Run: headless pygame with SDL's dummy video driver; simulated clock (each Clock.tick advances the game by its frame time, no real sleeping); random seed 0; keys injected as events and as key.get_pressed() state; no mouse input.
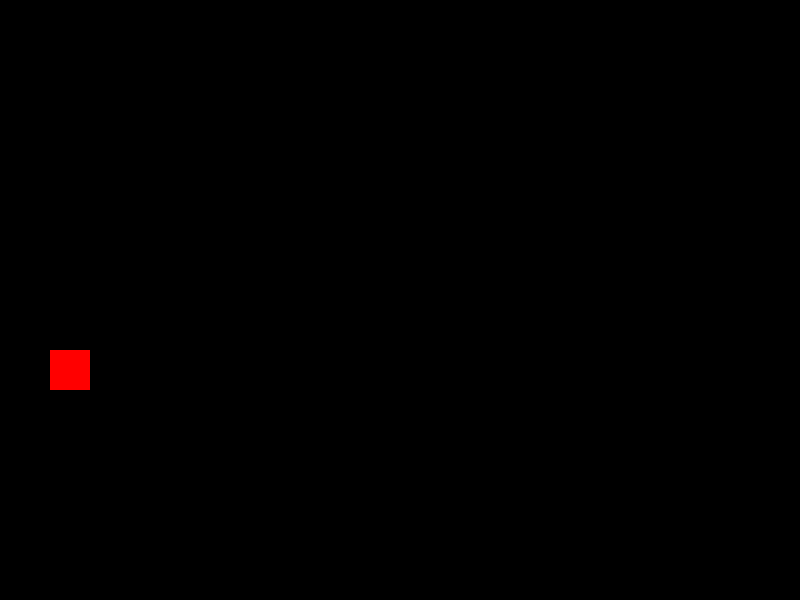
Frame 1 of 4 · flips 1–60 · no input
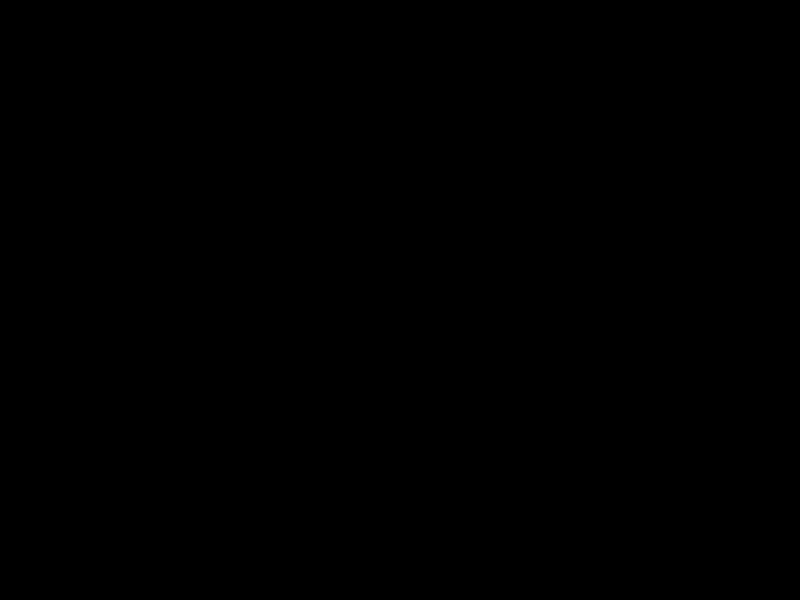
Frame 2 of 4 · flips 61–180 · tapped SPACE, RETURN · held RIGHT (→), D
Frame 3 of 4 · flips 181–300 · held DOWN (↓), S · screen unchanged from frame 2, image omitted
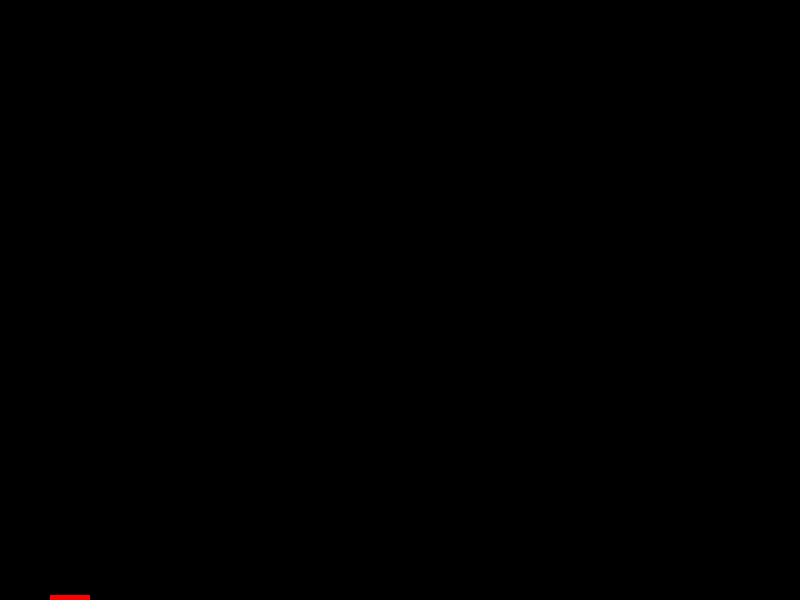
Frame 4 of 4 · flips 301–420 · held LEFT (←), A, UP (↑), W

The pygame program that drew these frames:

import pygame
pygame.init()
screen_width=800
screen_height=600
screen = pygame.display.set_mode((screen_width,screen_height))
pygame.display.set_caption("Jump Game")

x = 50
y = 50
width = 40
height = 40
vel = 5
g=5

isJump = False
jumpCount = 10

run = True

while run:
    pygame.time.delay(100)

    for event in pygame.event.get():
        if event.type == pygame.QUIT:
            run = False

    keys = pygame.key.get_pressed()

    if not(isJump): 
        if keys[pygame.K_SPACE]:
            isJump = True
        if keys[pygame.K_LEFT]: 
            x -= vel
        if keys[pygame.K_RIGHT]:  
            x += vel
        if keys[pygame.K_UP] and y > vel:
            y -= vel
        else:
            y +=g
    else:
        if jumpCount >= 0:
            y -= jumpCount 
            jumpCount -= 1
        else: 
            jumpCount = 20
            isJump = False
    
    if y < g*1.5:
        y=screen_height
        
    if y > screen_height:
        y=0
        
    if x > screen_width:
        x=0

    if x < 0:
        x=screen_width

    screen.fill((0,0,0))
    pygame.draw.rect(screen, (255,0,0), (x, y, width, height))  

    
    pygame.display.update() 
    
pygame.quit()
